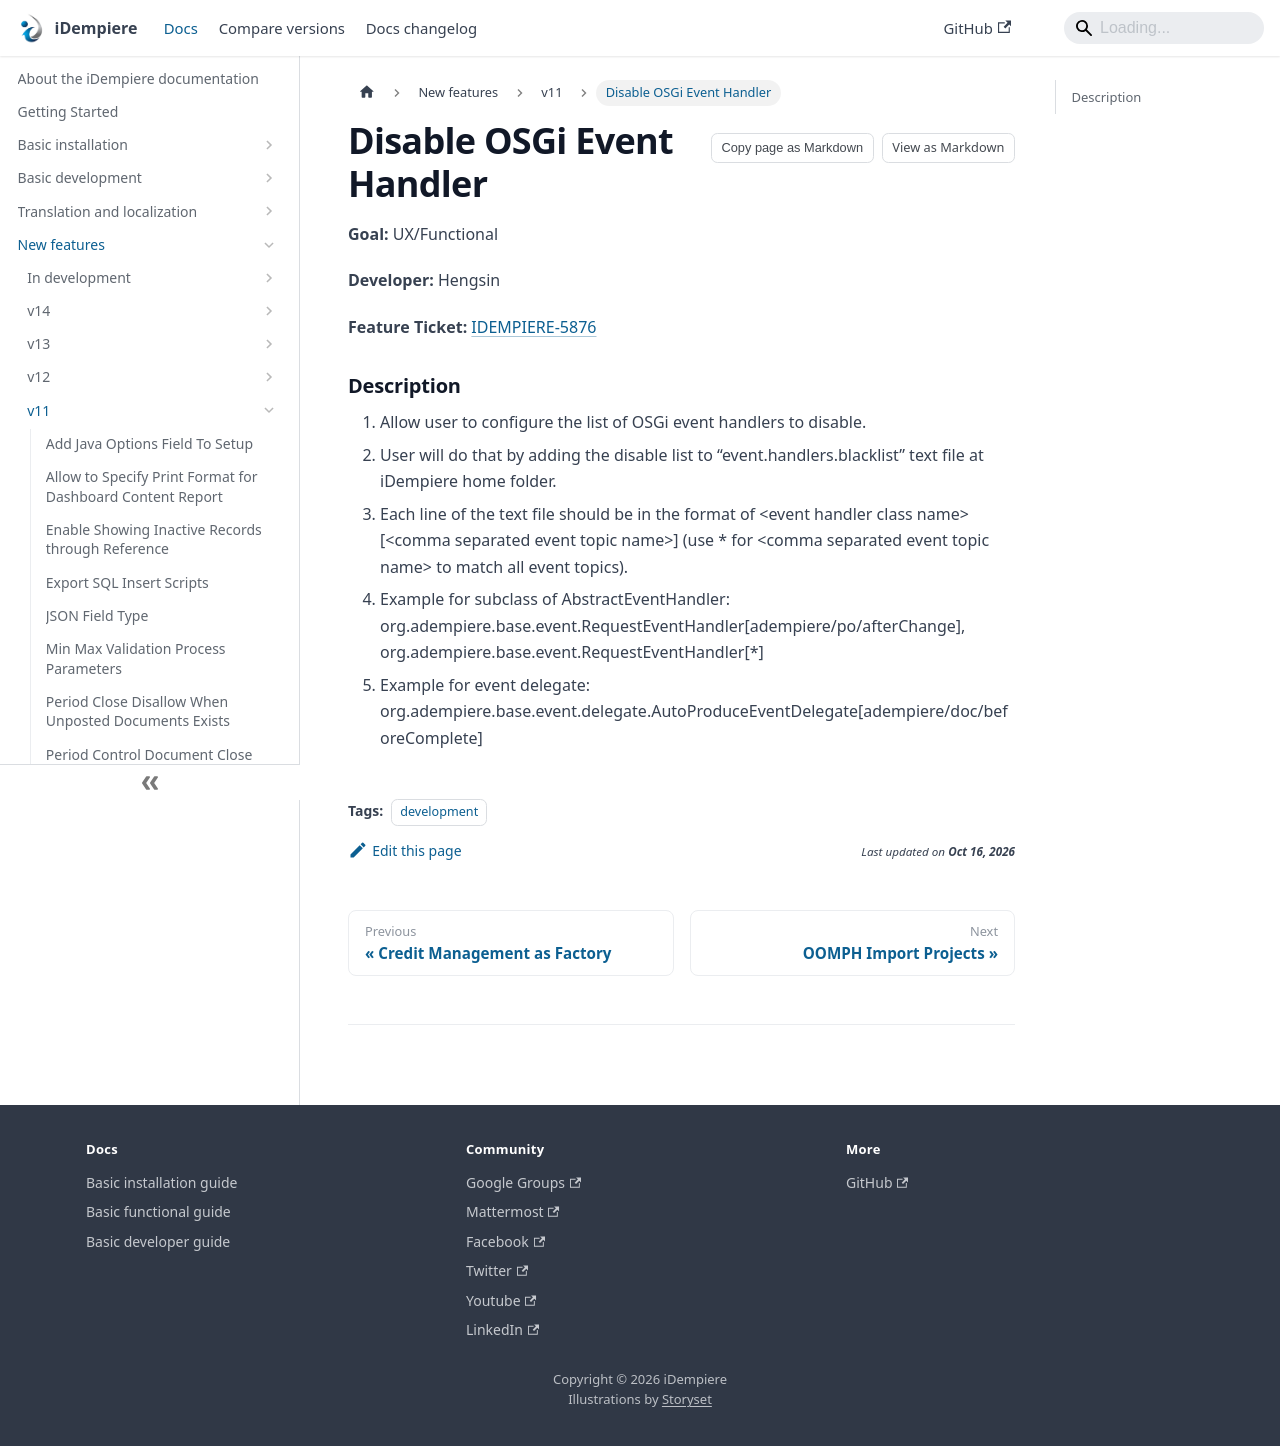

repository: idempiere/idempiere.github.io · page: docs/new-features/v11/disable-osgi-event-handler.html · generator: docusaurus

---
sidebar_position: 32
sidebar_label: "Disable OSGi Event Handler"
description: "Disable OSGi Event Handler: a New Feature in iDempiere 11."
tags: [development]
---
# Disable OSGi Event Handler

**Goal:** UX/Functional

**Developer:** Hengsin

**Feature** **Ticket:** [IDEMPIERE-5876](https://idempiere.atlassian.net/browse/IDEMPIERE-5876)


### Description
1. Allow user to configure the list of OSGi event handlers to disable.
1. User will do that by adding the disable list to “event.handlers.blacklist” text file at iDempiere home folder.
1. Each line of the text file should be in the format of &lt;event handler class name&gt;[&lt;comma separated event topic name&gt;] (use * for &lt;comma separated event topic name&gt; to match all event topics).
1. Example for subclass of AbstractEventHandler: org.adempiere.base.event.RequestEventHandler[adempiere/po/afterChange], org.adempiere.base.event.RequestEventHandler[*]
1. Example for event delegate: org.adempiere.base.event.delegate.AutoProduceEventDelegate[adempiere/doc/beforeComplete]
